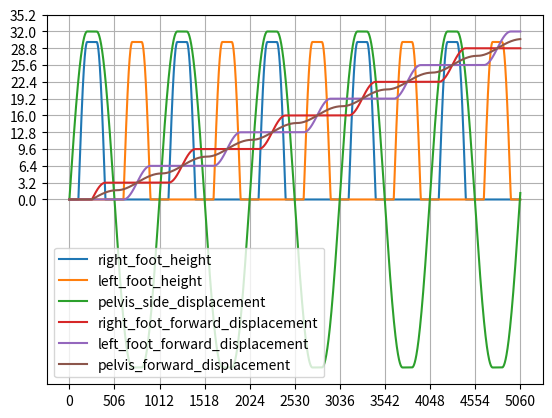

Reproduce this figure in Python.
import numpy as np
import matplotlib.pyplot as plt


DEFAULT_Apelvis = 32
# DEFAULT_Apelvis = 50 # op3
DEFAULT_L = 900
DEFAULT_L = 254 # op3
DEFAULT_κdsp = 0.05
DEFAULT_κdsp = 0.2 # op3
DEFAULT_γpelvis = 0.45

CONST_Hfoot_ratio = 40 / DEFAULT_L
CONST_Hfoot_ratio = 30 / DEFAULT_L # op3
CONST_d_ratio = 200 / DEFAULT_L
CONST_d_ratio = 50 / DEFAULT_L # op3

CONST_Tdelay_ratio = 200 / 1900

GRAVITY = 9.81

# Apelvis               Lateral swing amplitude of pelvis 32 (mm)
# Hfoot                 Maximum elevation of foot 40 (mm)
# d                     Step length (stride/2) 200 (mm)
# Tstride               Walking period (stride time) 1.9 (s)
# Tstep                 Step time 0.95 (s)
# Tdelay                Delay time 0.2 (s)
# κdsp                  Double support ratio 0.05 (5%)
# Tssp                  Single support time Tstep * (1.0 - κdsp)
# Tdsp                  Double support time Tstep * κdsp
# γpelvis               Forward landing position ratio of the pelvis 0.45
# L                     The distance from foot to the pelvis 900 (mm)
class PatternGenerator:
    def __init__(self, Apelvis=DEFAULT_Apelvis, L=DEFAULT_L, κdsp=DEFAULT_κdsp, γpelvis=DEFAULT_γpelvis):
        self.Apelvis = Apelvis
        self.L = L
        self.κdsp = κdsp
        self.γpelvis = γpelvis

        self.Hfoot = CONST_Hfoot_ratio * self.L
        self.d = CONST_d_ratio * self.L
        self.Tstride = self.calculate_Tstride()
        self.Tstep = self.Tstride / 2
        self.Tdelay = CONST_Tdelay_ratio * self.Tstride
        self.Tssp = self.Tstride * (1 - self.κdsp)
        self.Tdsp = self.Tstride * self.κdsp

        # print('Apelvis', self.Apelvis)
        # print('L', self.L)
        # print('κdsp', self.κdsp)
        # print('γpelvis', self.γpelvis)
        # print('Hfoot', self.Hfoot)
        # print('d', self.d)
        # print('Tstride', self.Tstride)
        # print('Tstep', self.Tstep)
        # print('Tdelay', self.Tdelay)
        # print('Tssp', self.Tssp)
        # print('Tdsp', self.Tdsp)
    
    def calculate_Tstride(self):
        walking_freq = (1 / (2 * np.pi)) * np.sqrt(GRAVITY / (self.L / 1000))

        print(1000 / walking_freq)
        return 1000 / walking_freq

    def get_smooth_value(self, period, position, peroid_ratio=0.25, shift=0):
        period = period / 1000
        full_period = period / peroid_ratio
        freq = 1 / full_period
        position = position / 1000
        position = position % full_period
        return np.sin(2 * np.pi * freq * position + shift * 2 * np.pi)

    def generate_full_pattern(self, number_of_steps=5):

        t = list(range(int(np.ceil(self.Tstride)) * number_of_steps + 1))

        right_foot_height = self.foot_height(t)
        left_foot_height = self.foot_height(t, False)

        pelvis_side_displacement = self.pelvis_side_displacement(t)

        right_foot_forward_displacement = self.foot_forward_displacement(t)
        left_foot_forward_displacement = self.foot_forward_displacement(t, False)

        pelvis_forward_displacement = self.pelvis_forward_displacement(t)

        return t, right_foot_height, left_foot_height, pelvis_side_displacement, right_foot_forward_displacement, left_foot_forward_displacement, pelvis_forward_displacement

    def get_value_from_ranges(self, t, ranges):
        full_period = np.sum([_range['period'] for _range in ranges])
        t = t % full_period
        current_range = None
        current_range_idx = None
        cumulative_period = 0
        for idx, _range in enumerate(ranges):
            cumulative_period += _range['period']
            if t <= cumulative_period:
                current_range = _range
                current_range_idx = idx
                break
        if current_range['type'] == 'zero':
            return 0
        elif current_range['type'] == 'one':
            return 1
        elif current_range['type'] == 'neg_one':
            return -1
        elif current_range['type'] == 'smooth':
            prev_non_same_smooth = np.sum([_range['period'] for _range in ranges[: current_range_idx] if _range['type'] != 'smooth' or _range['id'] != current_range['id']])
            shift = 0 if 'shift' not in current_range else current_range['shift']
            return self.get_smooth_value(current_range['period'], t - prev_non_same_smooth, current_range['period_ratio'], shift)

    def foot_height(self, t, right=True):
        ranges = [
            {
                'type': 'zero',
                'period': self.Tdsp / 2
            },
            {
                'type': 'smooth',
                'period': (self.Tstep - self.Tdelay - self.Tdsp) / 2,
                'period_ratio': 0.25,
                'id': 0
            },
            {
                'type': 'one',
                'period': self.Tdelay
            },
            {
                'type': 'smooth',
                'period': (self.Tstep - self.Tdelay - self.Tdsp) / 2,
                'period_ratio': 0.25,
                'id': 0
            },
            {
                'type': 'zero',
                'period': self.Tdsp / 2
            },
        ]

        if type(t) is not int:
            _time = t
            result = []
            for t in _time:

                if right and int(t / self.Tstep) % 2 == 0: self_period = True
                elif right: self_period = False
                elif int(t / self.Tstep) % 2 == 1: self_period = True
                else: self_period = False

                if self_period:
                    result.append(self.Hfoot * self.get_value_from_ranges(t, ranges))
                else: 
                    result.append(0)

            return result
        else:
            if right and int(t / self.Tstep) % 2 == 0: self_period = True
            elif right: self_period = False
            elif int(t / self.Tstep) % 2 == 1: self_period = True
            else: self_period = False

            if self_period:
                return self.Hfoot * self.get_value_from_ranges(t, ranges)
            else: 
                return 0

    def pelvis_side_displacement(self, t):
        ranges = [
            {
                'type': 'smooth',
                'period': (self.Tstep - self.Tdelay) / 2,
                'period_ratio': 0.25,
                'id': 0
            },
            {
                'type': 'one',
                'period': self.Tdelay
            },
            {
                'type': 'smooth',
                'period': (self.Tstep - self.Tdelay) / 2,
                'period_ratio': 0.25,
                'id': 0
            }
        ]

        if type(t) is not int:
            _time = t
            result = []
            for t in _time:

                if int(t / self.Tstep) % 2 == 0: result.append(self.Apelvis * self.get_value_from_ranges(t, ranges))
                else: result.append(- self.Apelvis * self.get_value_from_ranges(t, ranges))

            return result
        else:
            if int(t / self.Tstep) % 2 == 0: return self.Apelvis * self.get_value_from_ranges(t, ranges)
            else: return - self.Apelvis * self.get_value_from_ranges(t, ranges)

    def pelvis_forward_displacement(self, t):
        ranges = [
            {
                'type': 'smooth',
                'period': (1 - self.γpelvis) * self.Tstep,
                'period_ratio': 0.25,
                'id': 1
            },
            {
                'type': 'smooth',
                'period': self.γpelvis * self.Tstep,
                'period_ratio': 0.25,
                'id': 0,
                'shift': 0.75
            }
        ]

        if type(t) is not int:
            _time = t
            result = []
            for t in _time:
                t = max(0, t - self.Tstep / 2)

                if (t % self.Tstep) < (1 - self.γpelvis) * self.Tstep:
                    result.append((self.d * (1 - self.γpelvis)) * self.get_value_from_ranges(t, ranges) + self.d * int(t / self.Tstep))
                else:
                    result.append((self.d * self.γpelvis) * self.get_value_from_ranges(t, ranges) + self.d * int(t / self.Tstep) + self.d)

            return result
        else:
            t = max(0, t - self.Tstep / 2)
            if (t % self.Tstep) < (1 - self.γpelvis) * self.Tstep:
                return (self.d * (1 - self.γpelvis)) * self.get_value_from_ranges(t, ranges) + self.d * int(t / self.Tstep) - self.d / 2
            else:
                return (self.d * self.γpelvis) * self.get_value_from_ranges(t, ranges) + self.d * int(t / self.Tstep) + self.d - self.d / 2


    def foot_forward_displacement(self, t, right=True):
        ranges = [
            {
                'type': 'neg_one',
                'period': self.Tdsp / 2
            },
            {
                'type': 'smooth',
                'period': (self.Tstep - self.Tdsp),
                'period_ratio': 0.5,
                'id': 0,
                'shift': -0.25
            },
            {
                'type': 'one',
                'period': self.Tdsp / 2
            },
        ]
            
        if type(t) is not int:
            _time = t
            result = []
            for t in _time:

                if right and int(t / self.Tstep) % 2 == 0: self_period = True
                elif right: self_period = False
                elif int(t / self.Tstep) % 2 == 1: self_period = True
                else: self_period = False

                if self_period:
                    result.append(max(0, self.d * self.get_value_from_ranges(t, ranges) + self.d * int(t / self.Tstep)))
                else: 
                    result.append(self.d * int(t / self.Tstep))

            return result
        else:
            if right and int(t / self.Tstep) % 2 == 0: self_period = True
            elif right: self_period = False
            elif int(t / self.Tstep) % 2 == 1: self_period = True
            else: self_period = False

            if self_period:
                return max(0, self.d * self.get_value_from_ranges(t, ranges) + self.d * int(t / self.Tstep))
            else: 
                return self.d * int(t / self.Tstep)

if __name__ == "__main__":
        
    pattern_generator = PatternGenerator()
    pattern = pattern_generator.generate_full_pattern()

    fig = plt.figure()
    ax = fig.add_subplot(1, 1, 1)

    max_of_first_3 = np.max([np.max(pattern[idx]) for idx in range(1, 4)])
    max_of_second_3 = np.max([np.max(pattern[idx]) for idx in range(4, 7)])
    divider = max_of_second_3 / max_of_first_3

    
    labels = ['right_foot_height', 'left_foot_height', 'pelvis_side_displacement', 'right_foot_forward_displacement', 'left_foot_forward_displacement', 'pelvis_forward_displacement']
    [plt.plot(pattern[0], pattern[idx], label=labels[idx - 1]) if idx < 4 else plt.plot(pattern[0], np.array(pattern[idx]) / divider, label=labels[idx - 1]) for idx in range(1, len(pattern))]

    plt.legend()

    start, end = ax.get_xlim()
    x_ticks = np.arange(0, end + 1, int(np.ceil(pattern_generator.Tstride / 2)))
    start, end = ax.get_ylim()
    y_ticks = np.arange(0, end + 1, pattern_generator.d / divider)
    ax.set_xticks(x_ticks)
    ax.set_yticks(y_ticks)

    ax.grid()
    plt.show()